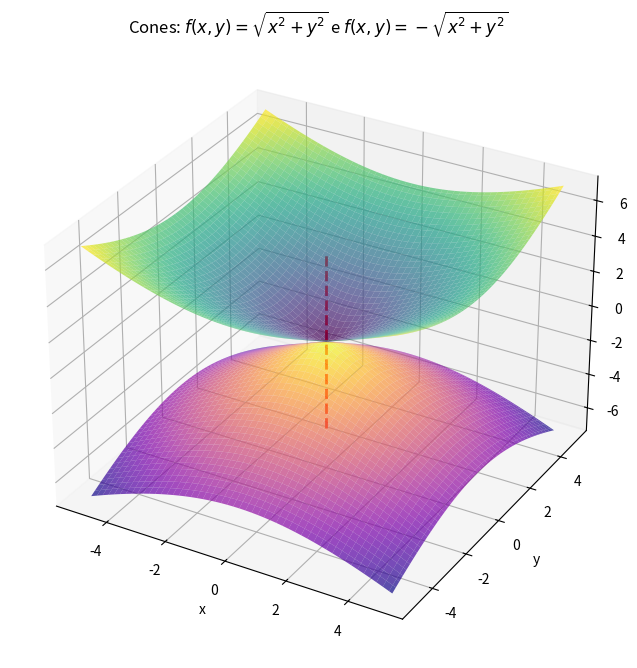

Recreate this plot in Python.
import numpy as np
import matplotlib.pyplot as plt
from mpl_toolkits.mplot3d import Axes3D

# Definindo as funções
def f_pos(x, y):
    return np.sqrt(x**2 + y**2)  # Cone superior

def f_neg(x, y):
    return -np.sqrt(x**2 + y**2)  # Cone inferior

# Criando os dados para x e y
x = np.linspace(-5, 5, 100)
y = np.linspace(-5, 5, 100)
X, Y = np.meshgrid(x, y)
Z_pos = f_pos(X, Y)  # Valores do cone superior
Z_neg = f_neg(X, Y)  # Valores do cone inferior

# Criando o gráfico 3D
fig = plt.figure(figsize=(12, 8))
ax = fig.add_subplot(111, projection='3d')

# Plotando os dois cones
surf_pos = ax.plot_surface(X, Y, Z_pos, cmap='viridis', alpha=0.7, label='$f(x,y) = \sqrt{x^2 + y^2}$')
surf_neg = ax.plot_surface(X, Y, Z_neg, cmap='plasma', alpha=0.7, label='$f(x,y) = -\sqrt{x^2 + y^2}$')

# Adicionando rótulos e título
ax.set_xlabel('x')
ax.set_ylabel('y')
ax.set_zlabel('z')
ax.set_title('Cones: $f(x,y) = \sqrt{x^2 + y^2}$ e $f(x,y) = -\sqrt{x^2 + y^2}$')

# Linha na origem para destacar z=0
ax.plot([0, 0], [0, 0], [-5, 5], color='red', linestyle='--', linewidth=2, label='z = 0')

plt.show()